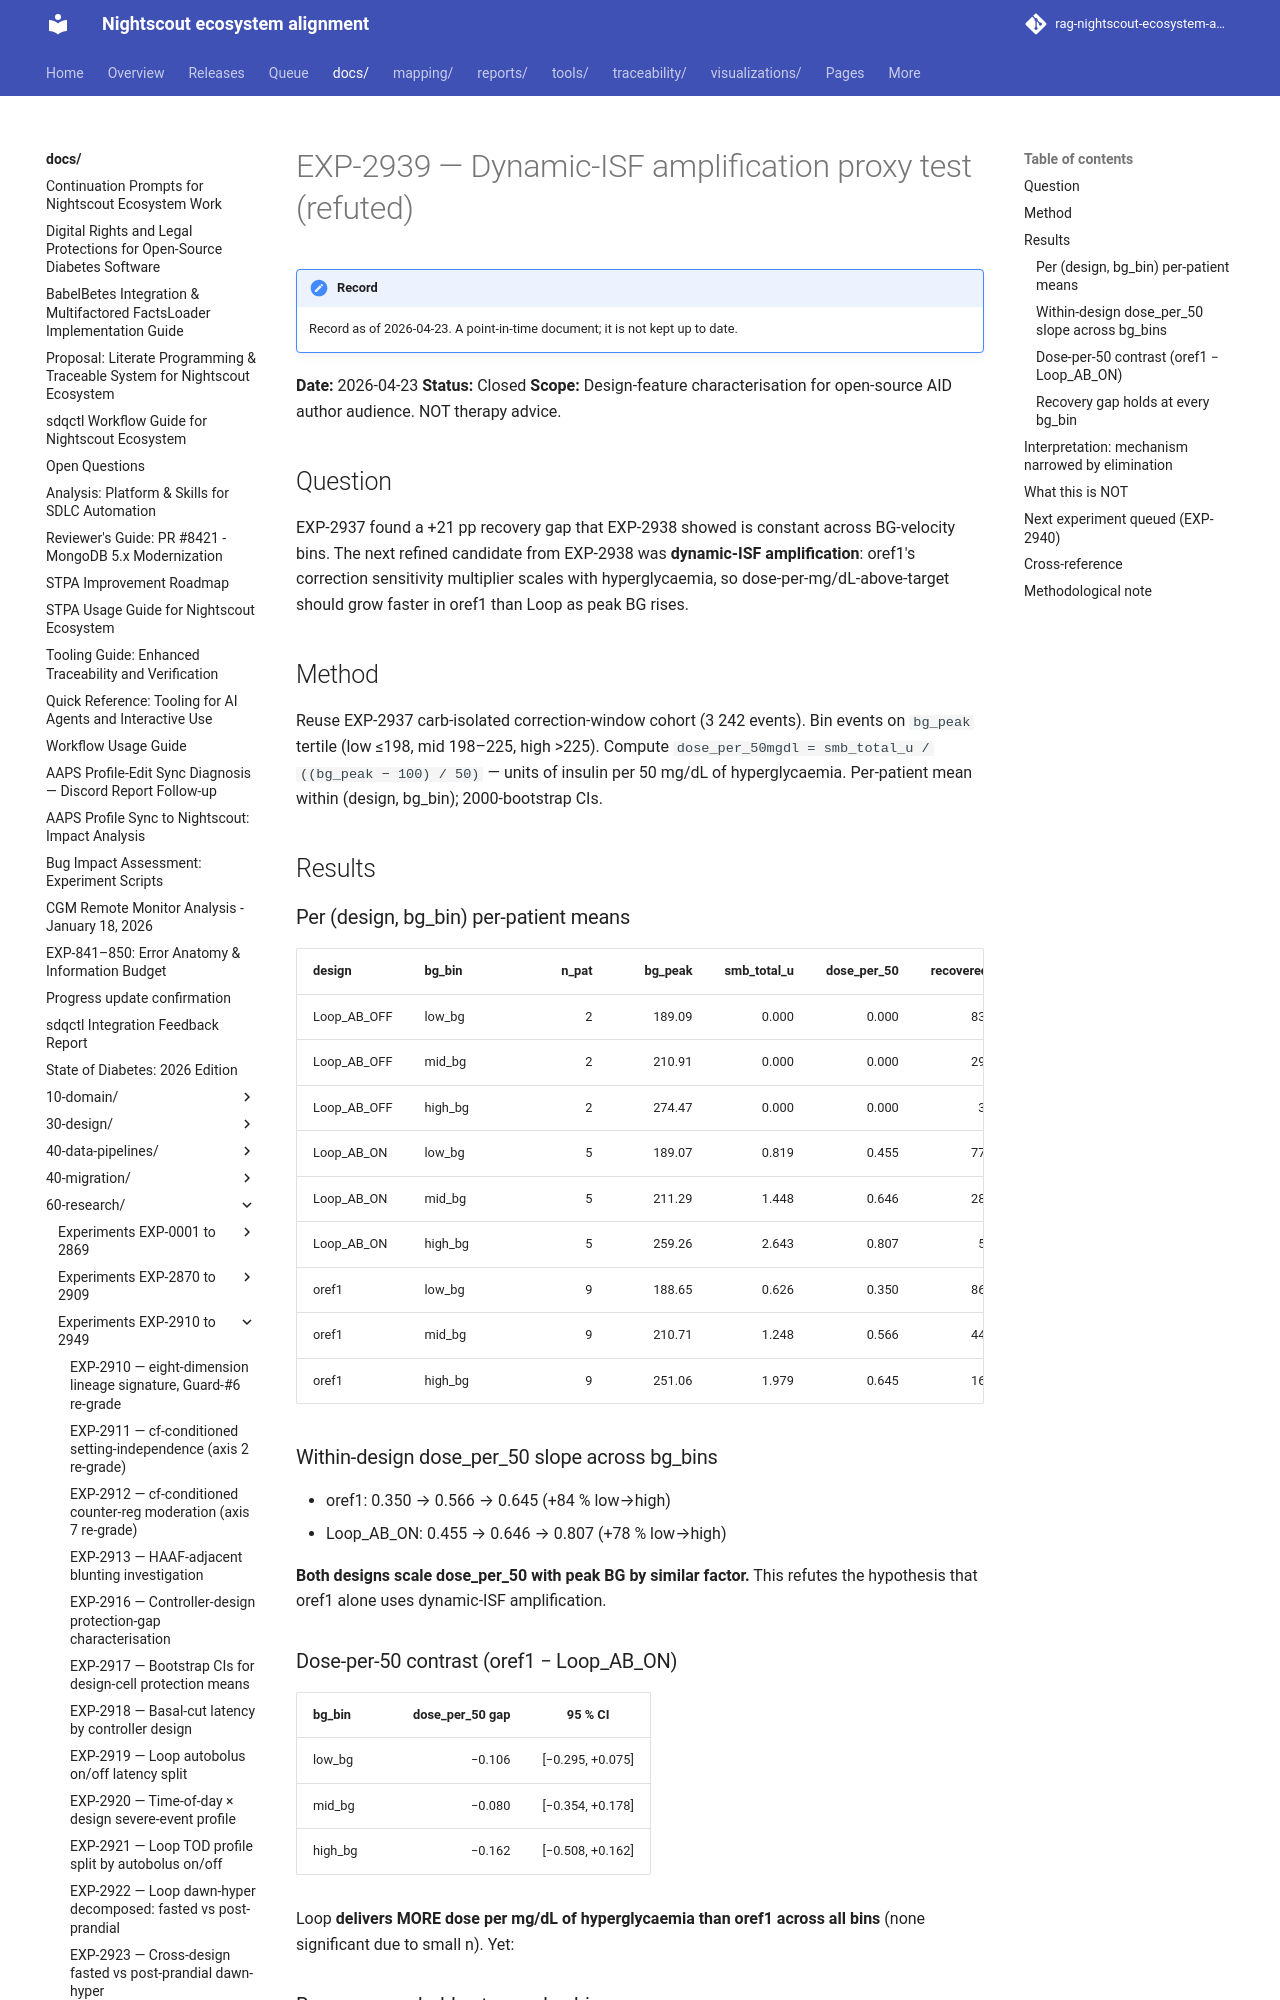

repository: bewest/rag-nightscout-ecosystem-alignment · page: docs/60-research/exp-2939-dynamic-isf-proxy-2026-04-23.html · generator: mkdocs

# EXP-2939 — Dynamic-ISF amplification proxy test (refuted)

**Date:** 2026-04-23
**Status:** Closed
**Scope:** Design-feature characterisation for open-source AID author
audience. NOT therapy advice.

## Question

EXP-2937 found a +21 pp recovery gap that EXP-2938 showed is constant
across BG-velocity bins. The next refined candidate from EXP-2938 was
**dynamic-ISF amplification**: oref1's correction sensitivity multiplier
scales with hyperglycaemia, so dose-per-mg/dL-above-target should grow
faster in oref1 than Loop as peak BG rises.

## Method

Reuse EXP-2937 carb-isolated correction-window cohort (3 242 events).
Bin events on `bg_peak` tertile (low ≤198, mid 198–225, high >225).
Compute `dose_per_50mgdl = smb_total_u / ((bg_peak − 100) / 50)` —
units of insulin per 50 mg/dL of hyperglycaemia. Per-patient mean
within (design, bg_bin); 2000-bootstrap CIs.

## Results

### Per (design, bg_bin) per-patient means

| design       | bg_bin  | n_pat | bg_peak | smb_total_u | dose_per_50 | recovered_% |
|--------------|---------|------:|--------:|------------:|------------:|------------:|
| Loop_AB_OFF  | low_bg  |     2 |  189.09 |       0.000 |       0.000 |       83.45 |
| Loop_AB_OFF  | mid_bg  |     2 |  210.91 |       0.000 |       0.000 |       29.56 |
| Loop_AB_OFF  | high_bg |     2 |  274.47 |       0.000 |       0.000 |        3.52 |
| Loop_AB_ON   | low_bg  |     5 |  189.07 |       0.819 |       0.455 |       77.70 |
| Loop_AB_ON   | mid_bg  |     5 |  211.29 |       1.448 |       0.646 |       28.27 |
| Loop_AB_ON   | high_bg |     5 |  259.26 |       2.643 |       0.807 |        5.54 |
| oref1        | low_bg  |     9 |  188.65 |       0.626 |       0.350 |       86.16 |
| oref1        | mid_bg  |     9 |  210.71 |       1.248 |       0.566 |       44.15 |
| oref1        | high_bg |     9 |  251.06 |       1.979 |       0.645 |       16.67 |

### Within-design dose_per_50 slope across bg_bins

- oref1: 0.350 → 0.566 → 0.645 (+84 % low→high)
- Loop_AB_ON: 0.455 → 0.646 → 0.807 (+78 % low→high)

**Both designs scale dose_per_50 with peak BG by similar factor.**
This refutes the hypothesis that oref1 alone uses dynamic-ISF
amplification.

### Dose-per-50 contrast (oref1 − Loop_AB_ON)

| bg_bin  | dose_per_50 gap | 95 % CI               |
|---------|----------------:|:---------------------:|
| low_bg  |          −0.106 | [−0.295, +0.075]      |
| mid_bg  |          −0.080 | [−0.354, +0.178]      |
| high_bg |          −0.162 | [−0.508, +0.162]      |

Loop **delivers MORE dose per mg/dL of hyperglycaemia than oref1
across all bins** (none significant due to small n). Yet:
